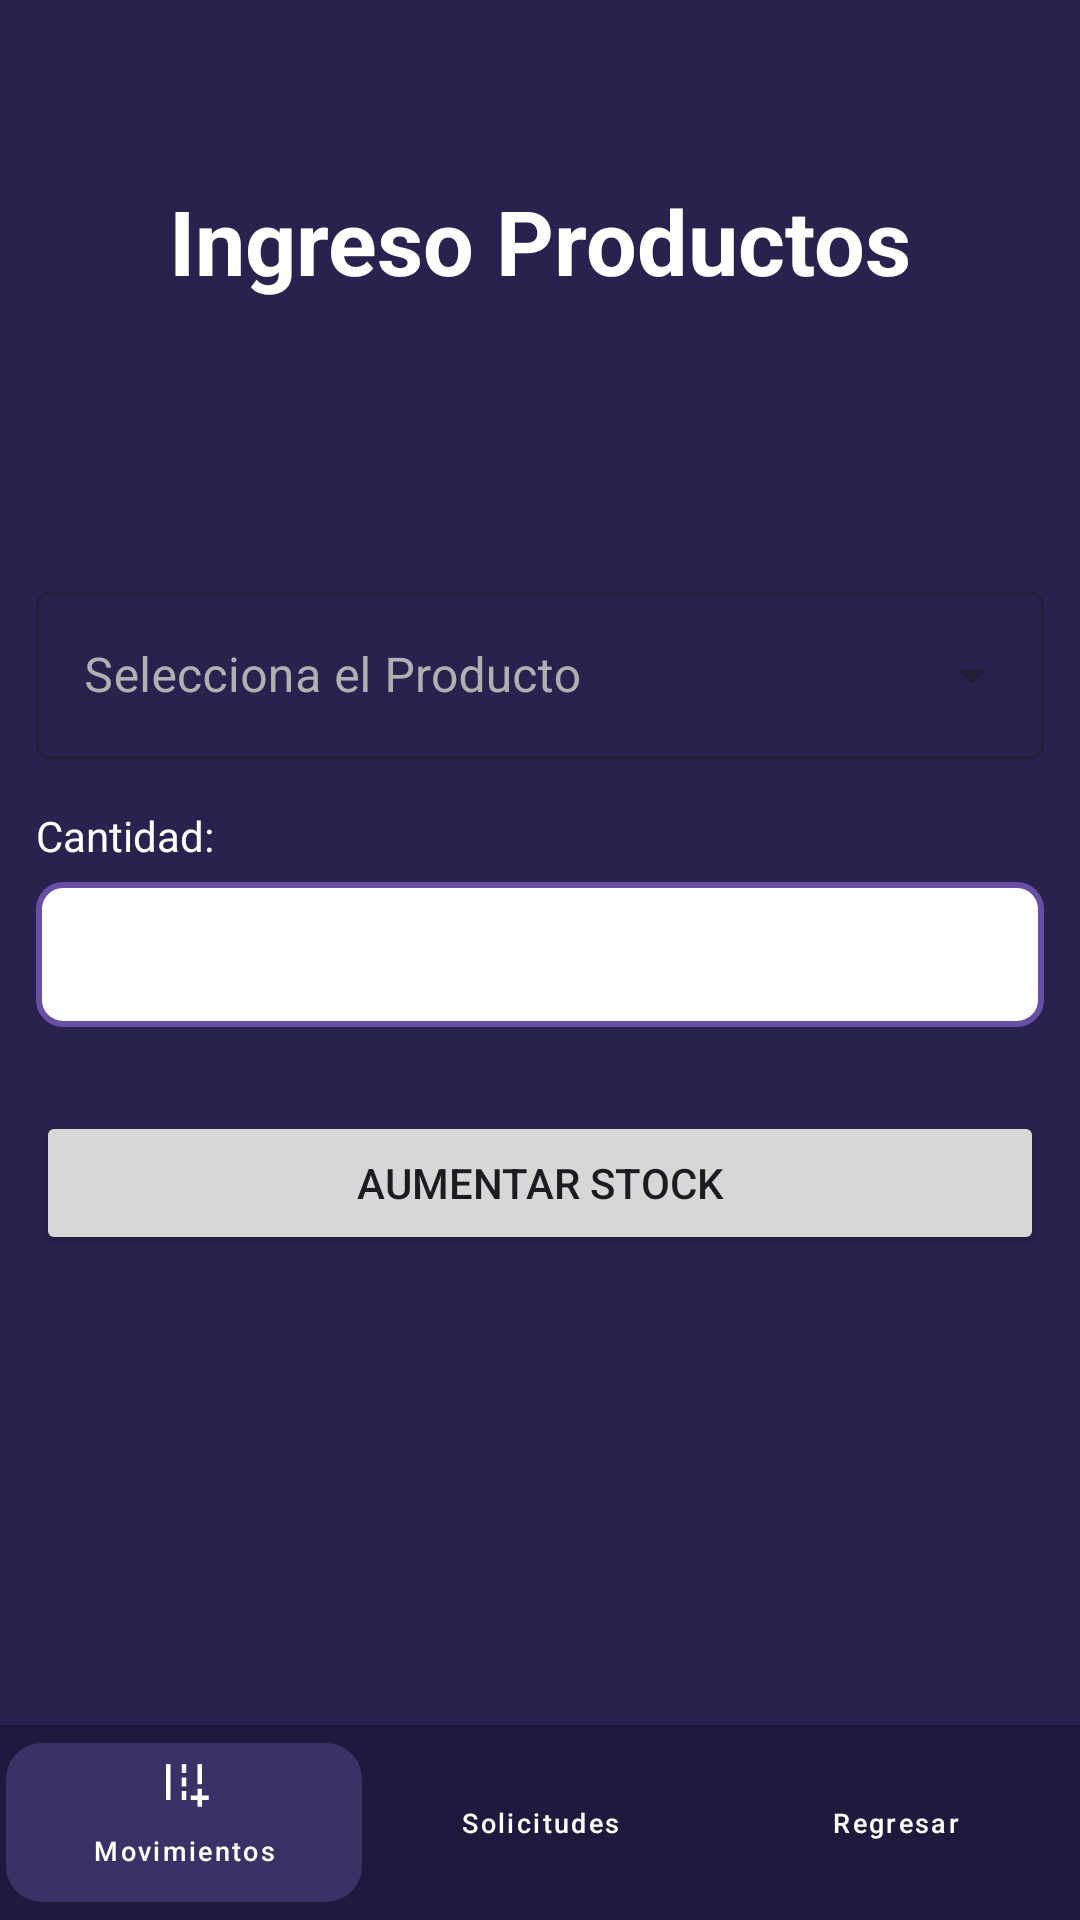

Android layout source for this screen:
<!-- AndroidManifest.xml: application theme Theme.AlcamenProyectoFinal -->
<!-- res/layout/activity_frm_ingreso_productos.xml -->
<?xml version="1.0" encoding="utf-8"?>
<androidx.constraintlayout.widget.ConstraintLayout xmlns:android="http://schemas.android.com/apk/res/android"
    xmlns:app="http://schemas.android.com/apk/res-auto"
    xmlns:tools="http://schemas.android.com/tools"
    android:id="@+id/main"
    android:background="#29224E" android:layout_width="match_parent"
    android:layout_height="match_parent"
    tools:context=".Vista.frmIngresoProductos">

    <TextView
        android:id="@+id/tvTituloIngresoProductos"
        android:layout_width="wrap_content"
        android:layout_height="wrap_content"
        android:layout_marginTop="60dp"
        android:text="Ingreso Productos"
        android:textColor="#FFFFFF"
        android:textSize="30sp"
        android:textStyle="bold"
        app:layout_constraintEnd_toEndOf="parent"
        app:layout_constraintStart_toStartOf="parent"
        app:layout_constraintTop_toTopOf="parent" />

    <LinearLayout
        android:layout_width="336dp"
        android:layout_height="wrap_content"
        android:orientation="vertical"
        app:layout_constraintBottom_toBottomOf="parent"
        app:layout_constraintEnd_toEndOf="parent"
        app:layout_constraintStart_toStartOf="parent"
        app:layout_constraintTop_toBottomOf="@+id/tvTituloIngresoProductos"
        app:layout_constraintVertical_bias="0.3">

        <com.google.android.material.textfield.TextInputLayout
            android:id="@+id/txtLayoutSeleccionarProducto"
            style="@style/Widget.MaterialComponents.TextInputLayout.OutlinedBox.ExposedDropdownMenu"
            android:layout_width="match_parent"
            android:layout_height="wrap_content"
            android:layout_marginBottom="16dp"
            android:hint="Selecciona el Producto"
            app:hintTextColor="#FFFFFF" android:textColorHint="#B0B0B0"> <AutoCompleteTextView
            android:id="@+id/txtProductoIngreso"
            android:layout_width="match_parent"
            android:layout_height="wrap_content"
            android:editable="false"
            android:inputType="none"
            android:textColor="#FFFFFF" />
        </com.google.android.material.textfield.TextInputLayout>

        <TextView
            android:id="@+id/textView28"
            android:layout_width="match_parent"
            android:layout_height="wrap_content"
            android:text="Cantidad:"
            android:textColor="#FFFFFF" android:textSize="14sp"
            android:layout_marginBottom="6dp" />

        <EditText
            android:id="@+id/txtCantidadIngreso"
            android:layout_width="match_parent"
            android:layout_height="wrap_content"
            android:ems="10"
            android:inputType="number"
            android:background="@drawable/input_border" android:padding="12dp" android:textColor="#000000" android:layout_marginBottom="28dp" />

        <Button
            android:id="@+id/button41"
            android:layout_width="match_parent"
            android:layout_height="wrap_content"
            android:onClick="btnAumentarStock"
            android:text="Aumentar Stock"
            android:layout_marginBottom="8dp" />

    </LinearLayout>

    <LinearLayout
        android:id="@+id/footerIngresoProductos"
        android:layout_width="match_parent"
        android:layout_height="65dp"
        android:layout_alignParentBottom="true"
        android:background="#1F1A3D"
        android:gravity="center_vertical"
        android:orientation="horizontal"
        android:paddingHorizontal="2dp"
        app:layout_constraintBottom_toBottomOf="parent"
        app:layout_constraintEnd_toEndOf="parent"
        app:layout_constraintStart_toStartOf="parent">

        <com.google.android.material.button.MaterialButton
            android:id="@+id/btnIngresoSalida"
            style="@style/Widget.MaterialComponents.Button.UnelevatedButton"
            android:layout_width="0dp"
            android:layout_height="65dp"
            android:layout_marginVertical="6dp"
            android:layout_weight="1"
            android:paddingLeft="0dp"
            android:paddingRight="0dp"
            android:text="Movimientos"
            android:textColor="@android:color/white"
            android:textSize="9sp"
            app:backgroundTint="#3A3266"
            app:cornerRadius="12dp"
            app:icon="@drawable/ic_swap_horiz"
            app:iconGravity="top"
            app:iconPadding="1dp"
            app:iconSize="18dp"
            app:iconTint="@android:color/white"
            app:textAllCaps="false" />

        <com.google.android.material.button.MaterialButton
            android:id="@+id/btnSolicitudes"
            style="@style/Widget.MaterialComponents.Button.TextButton"
            android:layout_width="0dp"
            android:layout_height="match_parent"
            android:layout_weight="1"
            android:paddingLeft="0dp"
            android:paddingRight="0dp"
            android:text="Solicitudes"
            android:textColor="@android:color/white"
            android:textSize="9sp"
            app:icon="@drawable/ic_note_add"
            app:iconGravity="top"
            app:iconPadding="1dp"
            app:iconSize="18dp"
            app:iconTint="@android:color/white"
            app:textAllCaps="false" />

        <com.google.android.material.button.MaterialButton
            android:id="@+id/btnRegresar"
            style="@style/Widget.MaterialComponents.Button.TextButton"
            android:layout_width="0dp"
            android:layout_height="match_parent"
            android:layout_weight="1"
            android:paddingLeft="0dp"
            android:paddingRight="0dp"
            android:text="Regresar"
            android:textColor="@android:color/white"
            android:textSize="9sp"
            app:icon="@drawable/ic_arrow_back"
            app:iconGravity="top"
            app:iconPadding="1dp"
            app:iconSize="18dp"
            app:iconTint="@android:color/white"
            app:textAllCaps="false" />

    </LinearLayout>

</androidx.constraintlayout.widget.ConstraintLayout>
<!-- resources referenced by this layout -->
<resources>
  <!-- drawable ic_swap_horiz (drawable) -->
  <vector xmlns:android="http://schemas.android.com/apk/res/android" android:height="24dp" android:tint="#000000" android:viewportHeight="960" android:viewportWidth="960" android:width="24dp">
        
      <path android:fillColor="@android:color/white" android:pathData="M720,920L720,800L600,800L600,720L720,720L720,600L800,600L800,720L920,720L920,800L800,800L800,920L720,920ZM720,520L720,160L800,160L800,520L720,520ZM160,800L160,160L240,160L240,800L160,800ZM440,320L440,160L520,160L520,320L440,320ZM440,560L440,400L520,400L520,560L440,560ZM440,800L440,640L520,640L520,800L440,800Z"/>
      
  </vector>
  <!-- drawable input_border (drawable) -->
  <?xml version="1.0" encoding="utf-8"?>
  <shape xmlns:android="http://schemas.android.com/apk/res/android"
      android:shape="rectangle">
  
      <solid android:color="#FFFFFF" />
  
      <stroke
          android:width="2dp"
          android:color="#6750A4" />
  
      <corners android:radius="8dp" />
  
  </shape>
  <style name="Theme.AlcamenProyectoFinal" parent="Base.Theme.AlcamenProyectoFinal" />
  <style name="Base.Theme.AlcamenProyectoFinal" parent="Theme.Material3.DayNight.NoActionBar">
          
          
      </style>
</resources>
